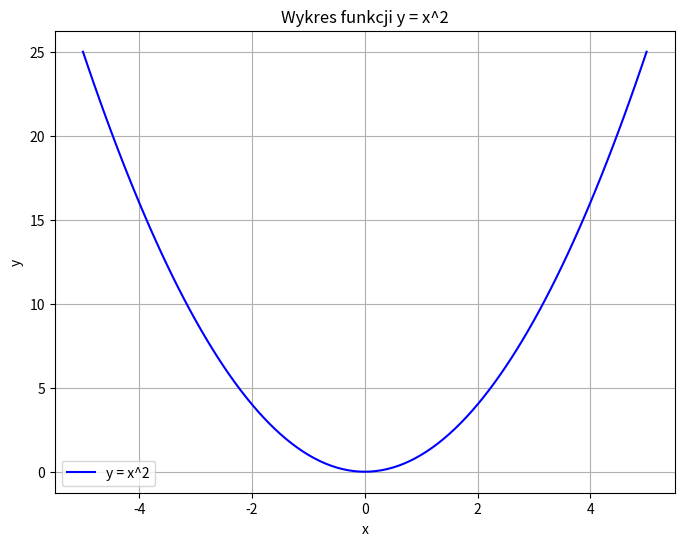

Source code (Python):
# Importowanie biblioteki matplotlib.pyplot do tworzenia wykresów
import matplotlib.pyplot as plt

# Importowanie biblioteki numpy do obliczeń matematycznych
import numpy as np

# Definiowanie zakresu wartości x od -5 do 5 z krokiem 0.1
x = np.arange(-5, 5.1, 0.1)

# Obliczanie wartości y dla każdego x, gdzie y = x^2
y = x**2

# Tworzenie nowej figury (okna) o rozmiarze 8x6 cali
plt.figure(figsize=(8, 6))

# Rysowanie wykresu linii dla wartości x i y
plt.plot(x, y, label='y = x^2', color='blue')

# Dodanie etykiety osi X
plt.xlabel("x")

# Dodanie etykiety osi Y
plt.ylabel("y")

# Dodanie tytułu wykresu
plt.title("Wykres funkcji y = x^2")

# Dodanie legendy do wykresu
plt.legend()

# Dodanie siatki do wykresu
plt.grid(True)

# Wyświetlenie wykresu
plt.show()
